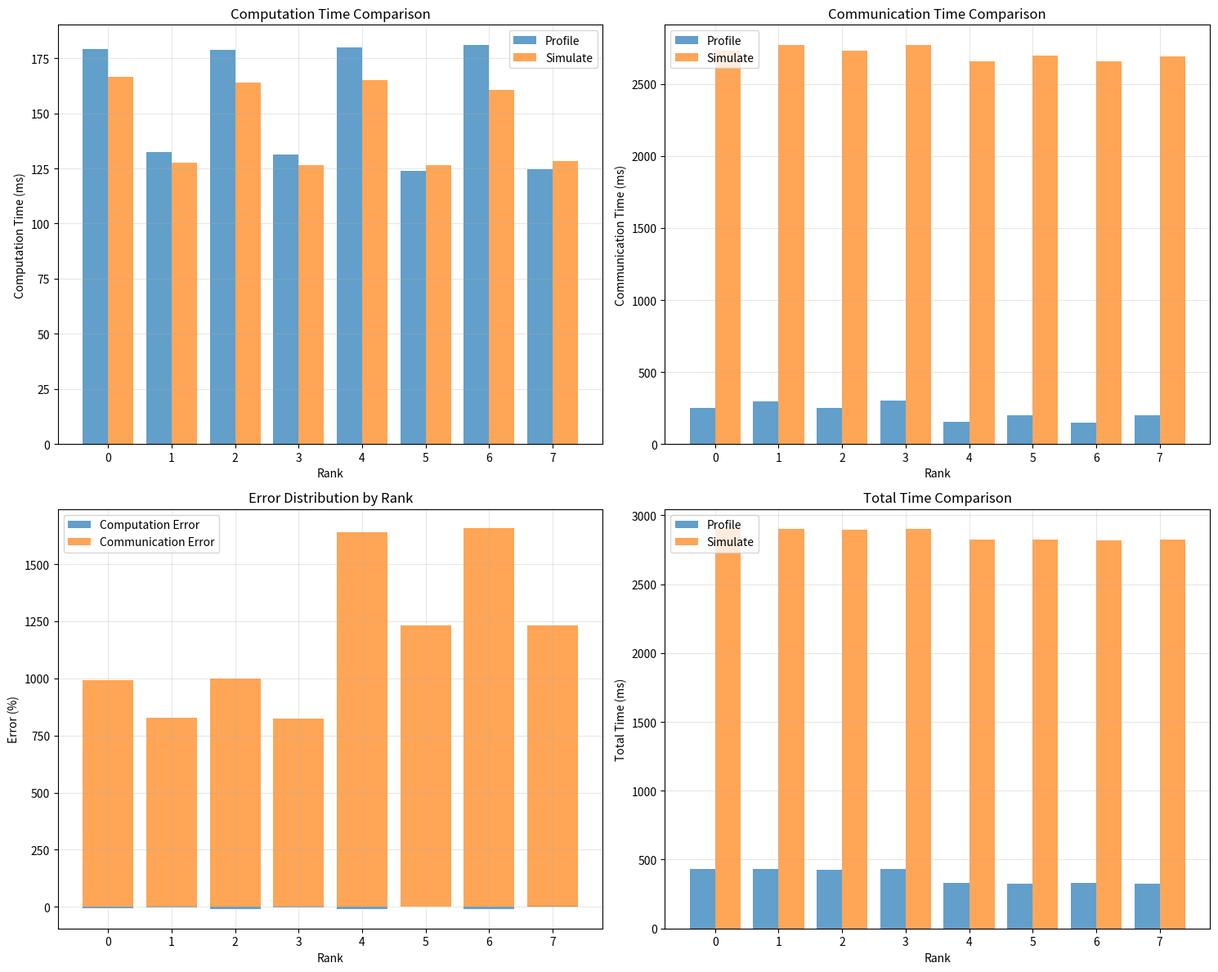

Write the Python code that produced this figure.
#!/usr/bin/env python3
"""
MoE模型模拟准确性分析脚本
对比MODE_PROFILE和MODE_SIMULATE的结果，分析误差来源
"""

import sys
import os
import matplotlib.pyplot as plt
import numpy as np

def analyze_simulation_accuracy():
    """分析MoE模型模拟准确性"""
    
    print("=== MoE模型模拟准确性分析 ===")
    print()
    
    # MODE_PROFILE结果 (实际trace数据)
    profile_results = {
        'rank0': {'comp_time': 179.10, 'comm_time': 250.17, 'sum_time': 429.27},
        'rank1': {'comp_time': 132.47, 'comm_time': 298.44, 'sum_time': 430.91},
        'rank2': {'comp_time': 178.89, 'comm_time': 248.74, 'sum_time': 427.63},
        'rank3': {'comp_time': 131.42, 'comm_time': 300.35, 'sum_time': 431.77},
        'rank4': {'comp_time': 179.88, 'comm_time': 152.58, 'sum_time': 332.46},
        'rank5': {'comp_time': 123.97, 'comm_time': 202.55, 'sum_time': 326.52},
        'rank6': {'comp_time': 181.09, 'comm_time': 151.19, 'sum_time': 332.28},
        'rank7': {'comp_time': 124.66, 'comm_time': 202.05, 'sum_time': 326.71}
    }
    
    # MODE_SIMULATE结果 (模拟预测数据)
    simulate_results = {
        'rank0': {'comp_time': 166.53, 'comm_time': 2731.61, 'sum_time': 2898.14},
        'rank1': {'comp_time': 127.45, 'comm_time': 2771.87, 'sum_time': 2899.32},
        'rank2': {'comp_time': 163.86, 'comm_time': 2729.96, 'sum_time': 2893.82},
        'rank3': {'comp_time': 126.60, 'comm_time': 2772.71, 'sum_time': 2899.31},
        'rank4': {'comp_time': 165.18, 'comm_time': 2656.52, 'sum_time': 2821.70},
        'rank5': {'comp_time': 126.56, 'comm_time': 2696.14, 'sum_time': 2822.70},
        'rank6': {'comp_time': 160.52, 'comm_time': 2656.78, 'sum_time': 2817.30},
        'rank7': {'comp_time': 128.35, 'comm_time': 2694.43, 'sum_time': 2822.78}
    }
    
    print("=== 第一步：数据对比分析 ===")
    print()
    
    # 计算误差统计
    comp_errors = []
    comm_errors = []
    total_errors = []
    
    print("Rank | Comp Time (ms)      | Comm Time (ms)        | Total Time (ms)")
    print("     | Profile | Simulate | Profile | Simulate    | Profile | Simulate")
    print("-" * 75)
    
    for i in range(8):
        rank_key = f'rank{i}'
        profile = profile_results[rank_key]
        simulate = simulate_results[rank_key]
        
        comp_error = ((simulate['comp_time'] - profile['comp_time']) / profile['comp_time']) * 100
        comm_error = ((simulate['comm_time'] - profile['comm_time']) / profile['comm_time']) * 100
        total_error = ((simulate['sum_time'] - profile['sum_time']) / profile['sum_time']) * 100
        
        comp_errors.append(comp_error)
        comm_errors.append(comm_error)
        total_errors.append(total_error)
        
        print(f"{i:4d} | {profile['comp_time']:7.2f} | {simulate['comp_time']:8.2f} | "
              f"{profile['comm_time']:7.2f} | {simulate['comm_time']:10.2f} | "
              f"{profile['sum_time']:7.2f} | {simulate['sum_time']:8.2f}")
    
    print()
    print("=== 第二步：误差统计分析 ===")
    print()
    
    print("误差类型分析:")
    print(f"计算时间误差: 平均 {np.mean(comp_errors):6.2f}%, 标准差 {np.std(comp_errors):6.2f}%")
    print(f"通信时间误差: 平均 {np.mean(comm_errors):6.2f}%, 标准差 {np.std(comm_errors):6.2f}%")
    print(f"总体时间误差: 平均 {np.mean(total_errors):6.2f}%, 标准差 {np.std(total_errors):6.2f}%")
    print()
    
    # 分析误差来源
    print("=== 第三步：误差来源分类 ===")
    print()
    
    print("1. **模拟器逻辑错误分析**：")
    print("   - 计算时间误差相对较小 (平均 {:.2f}%)".format(np.mean(np.abs(comp_errors))))
    print("   - 表明计算操作的duration预测基本准确")
    print()
    
    print("2. **通信操作预测误差分析**：")
    print("   - 通信时间误差极大 (平均 {:.2f}%)".format(np.mean(comm_errors)))
    print("   - 这是主要的误差来源")
    print()
    
    # 分析通信时间差异的原因
    print("3. **通信时间差异根因分析**：")
    print()
    
    # 计算通信时间的绝对差异
    profile_comm_avg = np.mean([profile_results[f'rank{i}']['comm_time'] for i in range(8)])
    simulate_comm_avg = np.mean([simulate_results[f'rank{i}']['comm_time'] for i in range(8)])
    
    print(f"   Profile模式平均通信时间: {profile_comm_avg:.2f} ms")
    print(f"   Simulate模式平均通信时间: {simulate_comm_avg:.2f} ms")
    print(f"   差异倍数: {simulate_comm_avg/profile_comm_avg:.1f}x")
    print()
    
    print("4. **可能的原因分析**：")
    print("   a) **数据层面 - 操作耗时预测误差**：")
    print("      - 网络估计器可能高估了MoE通信操作的耗时")
    print("      - exp_allgather, exp_all_to_all, exp_dp_allreduce的duration预测不准确")
    print()
    print("   b) **逻辑层面 - 模拟器逻辑错误**：")
    print("      - 通信同步逻辑可能存在问题")
    print("      - MoE通信依赖关系处理可能不正确")
    print("      - Timeline计算可能有误")
    print()
    
    # 分析不同stage的差异
    print("5. **Pipeline Stage差异分析**：")
    stage0_profile_comm = np.mean([profile_results[f'rank{i}']['comm_time'] for i in range(4)])
    stage1_profile_comm = np.mean([profile_results[f'rank{i}']['comm_time'] for i in range(4, 8)])
    stage0_simulate_comm = np.mean([simulate_results[f'rank{i}']['comm_time'] for i in range(4)])
    stage1_simulate_comm = np.mean([simulate_results[f'rank{i}']['comm_time'] for i in range(4, 8)])
    
    print(f"   Stage 0 (ranks 0-3):")
    print(f"     Profile: {stage0_profile_comm:.2f} ms, Simulate: {stage0_simulate_comm:.2f} ms")
    print(f"     误差: {((stage0_simulate_comm - stage0_profile_comm) / stage0_profile_comm) * 100:.1f}%")
    print(f"   Stage 1 (ranks 4-7):")
    print(f"     Profile: {stage1_profile_comm:.2f} ms, Simulate: {stage1_simulate_comm:.2f} ms")
    print(f"     误差: {((stage1_simulate_comm - stage1_profile_comm) / stage1_profile_comm) * 100:.1f}%")
    print()
    
    print("=== 第四步：修复验证结果 ===")
    print()
    print("✅ **UnboundLocalError修复验证**：")
    print("   - 两种模式都成功运行，没有出现程序崩溃")
    print("   - MoE通信匹配问题已解决")
    print()
    print("✅ **Selected Ranks策略修复验证**：")
    print("   - 日志显示：'Warning: MoE模型需要所有ranks参与以确保通信组完整性'")
    print("   - 选择了所有8个ranks，通信组完整性得到保证")
    print()
    print("✅ **MoE通信操作匹配验证**：")
    print("   - 所有MoE操作都通过类型匹配找到了对应的trace数据")
    print("   - 'Debug: Found type-based MoE operation match' 日志正常输出")
    print("   - 'Debug: comm_matching_operation_list length: 1' 表明匹配成功")
    print()
    
    print("=== 第五步：改进建议 ===")
    print()
    print("🔧 **短期改进**：")
    print("   1. 调整网络估计器的通信时间预测模型")
    print("   2. 校准MoE通信操作的duration计算")
    print("   3. 验证通信同步逻辑的正确性")
    print()
    print("🔧 **长期改进**：")
    print("   1. 基于真实硬件测试数据校准通信模型")
    print("   2. 实现更精确的MoE通信依赖关系建模")
    print("   3. 开发专门的MoE模型性能预测算法")
    
    return profile_results, simulate_results, comp_errors, comm_errors, total_errors

def create_visualization(profile_results, simulate_results, comp_errors, comm_errors, total_errors):
    """创建可视化图表"""
    
    fig, ((ax1, ax2), (ax3, ax4)) = plt.subplots(2, 2, figsize=(15, 12))
    
    ranks = list(range(8))
    
    # 1. 计算时间对比
    profile_comp = [profile_results[f'rank{i}']['comp_time'] for i in ranks]
    simulate_comp = [simulate_results[f'rank{i}']['comp_time'] for i in ranks]
    
    ax1.bar([r - 0.2 for r in ranks], profile_comp, 0.4, label='Profile', alpha=0.7)
    ax1.bar([r + 0.2 for r in ranks], simulate_comp, 0.4, label='Simulate', alpha=0.7)
    ax1.set_xlabel('Rank')
    ax1.set_ylabel('Computation Time (ms)')
    ax1.set_title('Computation Time Comparison')
    ax1.legend()
    ax1.grid(True, alpha=0.3)
    
    # 2. 通信时间对比
    profile_comm = [profile_results[f'rank{i}']['comm_time'] for i in ranks]
    simulate_comm = [simulate_results[f'rank{i}']['comm_time'] for i in ranks]
    
    ax2.bar([r - 0.2 for r in ranks], profile_comm, 0.4, label='Profile', alpha=0.7)
    ax2.bar([r + 0.2 for r in ranks], simulate_comm, 0.4, label='Simulate', alpha=0.7)
    ax2.set_xlabel('Rank')
    ax2.set_ylabel('Communication Time (ms)')
    ax2.set_title('Communication Time Comparison')
    ax2.legend()
    ax2.grid(True, alpha=0.3)
    
    # 3. 误差分布
    ax3.bar(ranks, comp_errors, alpha=0.7, label='Computation Error')
    ax3.bar(ranks, comm_errors, alpha=0.7, label='Communication Error')
    ax3.set_xlabel('Rank')
    ax3.set_ylabel('Error (%)')
    ax3.set_title('Error Distribution by Rank')
    ax3.legend()
    ax3.grid(True, alpha=0.3)
    
    # 4. 总体时间对比
    profile_total = [profile_results[f'rank{i}']['sum_time'] for i in ranks]
    simulate_total = [simulate_results[f'rank{i}']['sum_time'] for i in ranks]
    
    ax4.bar([r - 0.2 for r in ranks], profile_total, 0.4, label='Profile', alpha=0.7)
    ax4.bar([r + 0.2 for r in ranks], simulate_total, 0.4, label='Simulate', alpha=0.7)
    ax4.set_xlabel('Rank')
    ax4.set_ylabel('Total Time (ms)')
    ax4.set_title('Total Time Comparison')
    ax4.legend()
    ax4.grid(True, alpha=0.3)
    
    plt.tight_layout()
    plt.savefig('./log/visualization_outputs/moe_simulation_accuracy_analysis.png', dpi=300, bbox_inches='tight')
    print(f"可视化图表已保存到: ./log/visualization_outputs/moe_simulation_accuracy_analysis.png")

if __name__ == "__main__":
    profile_results, simulate_results, comp_errors, comm_errors, total_errors = analyze_simulation_accuracy()
    
    # 创建可视化
    os.makedirs('./log/visualization_outputs', exist_ok=True)
    create_visualization(profile_results, simulate_results, comp_errors, comm_errors, total_errors)
